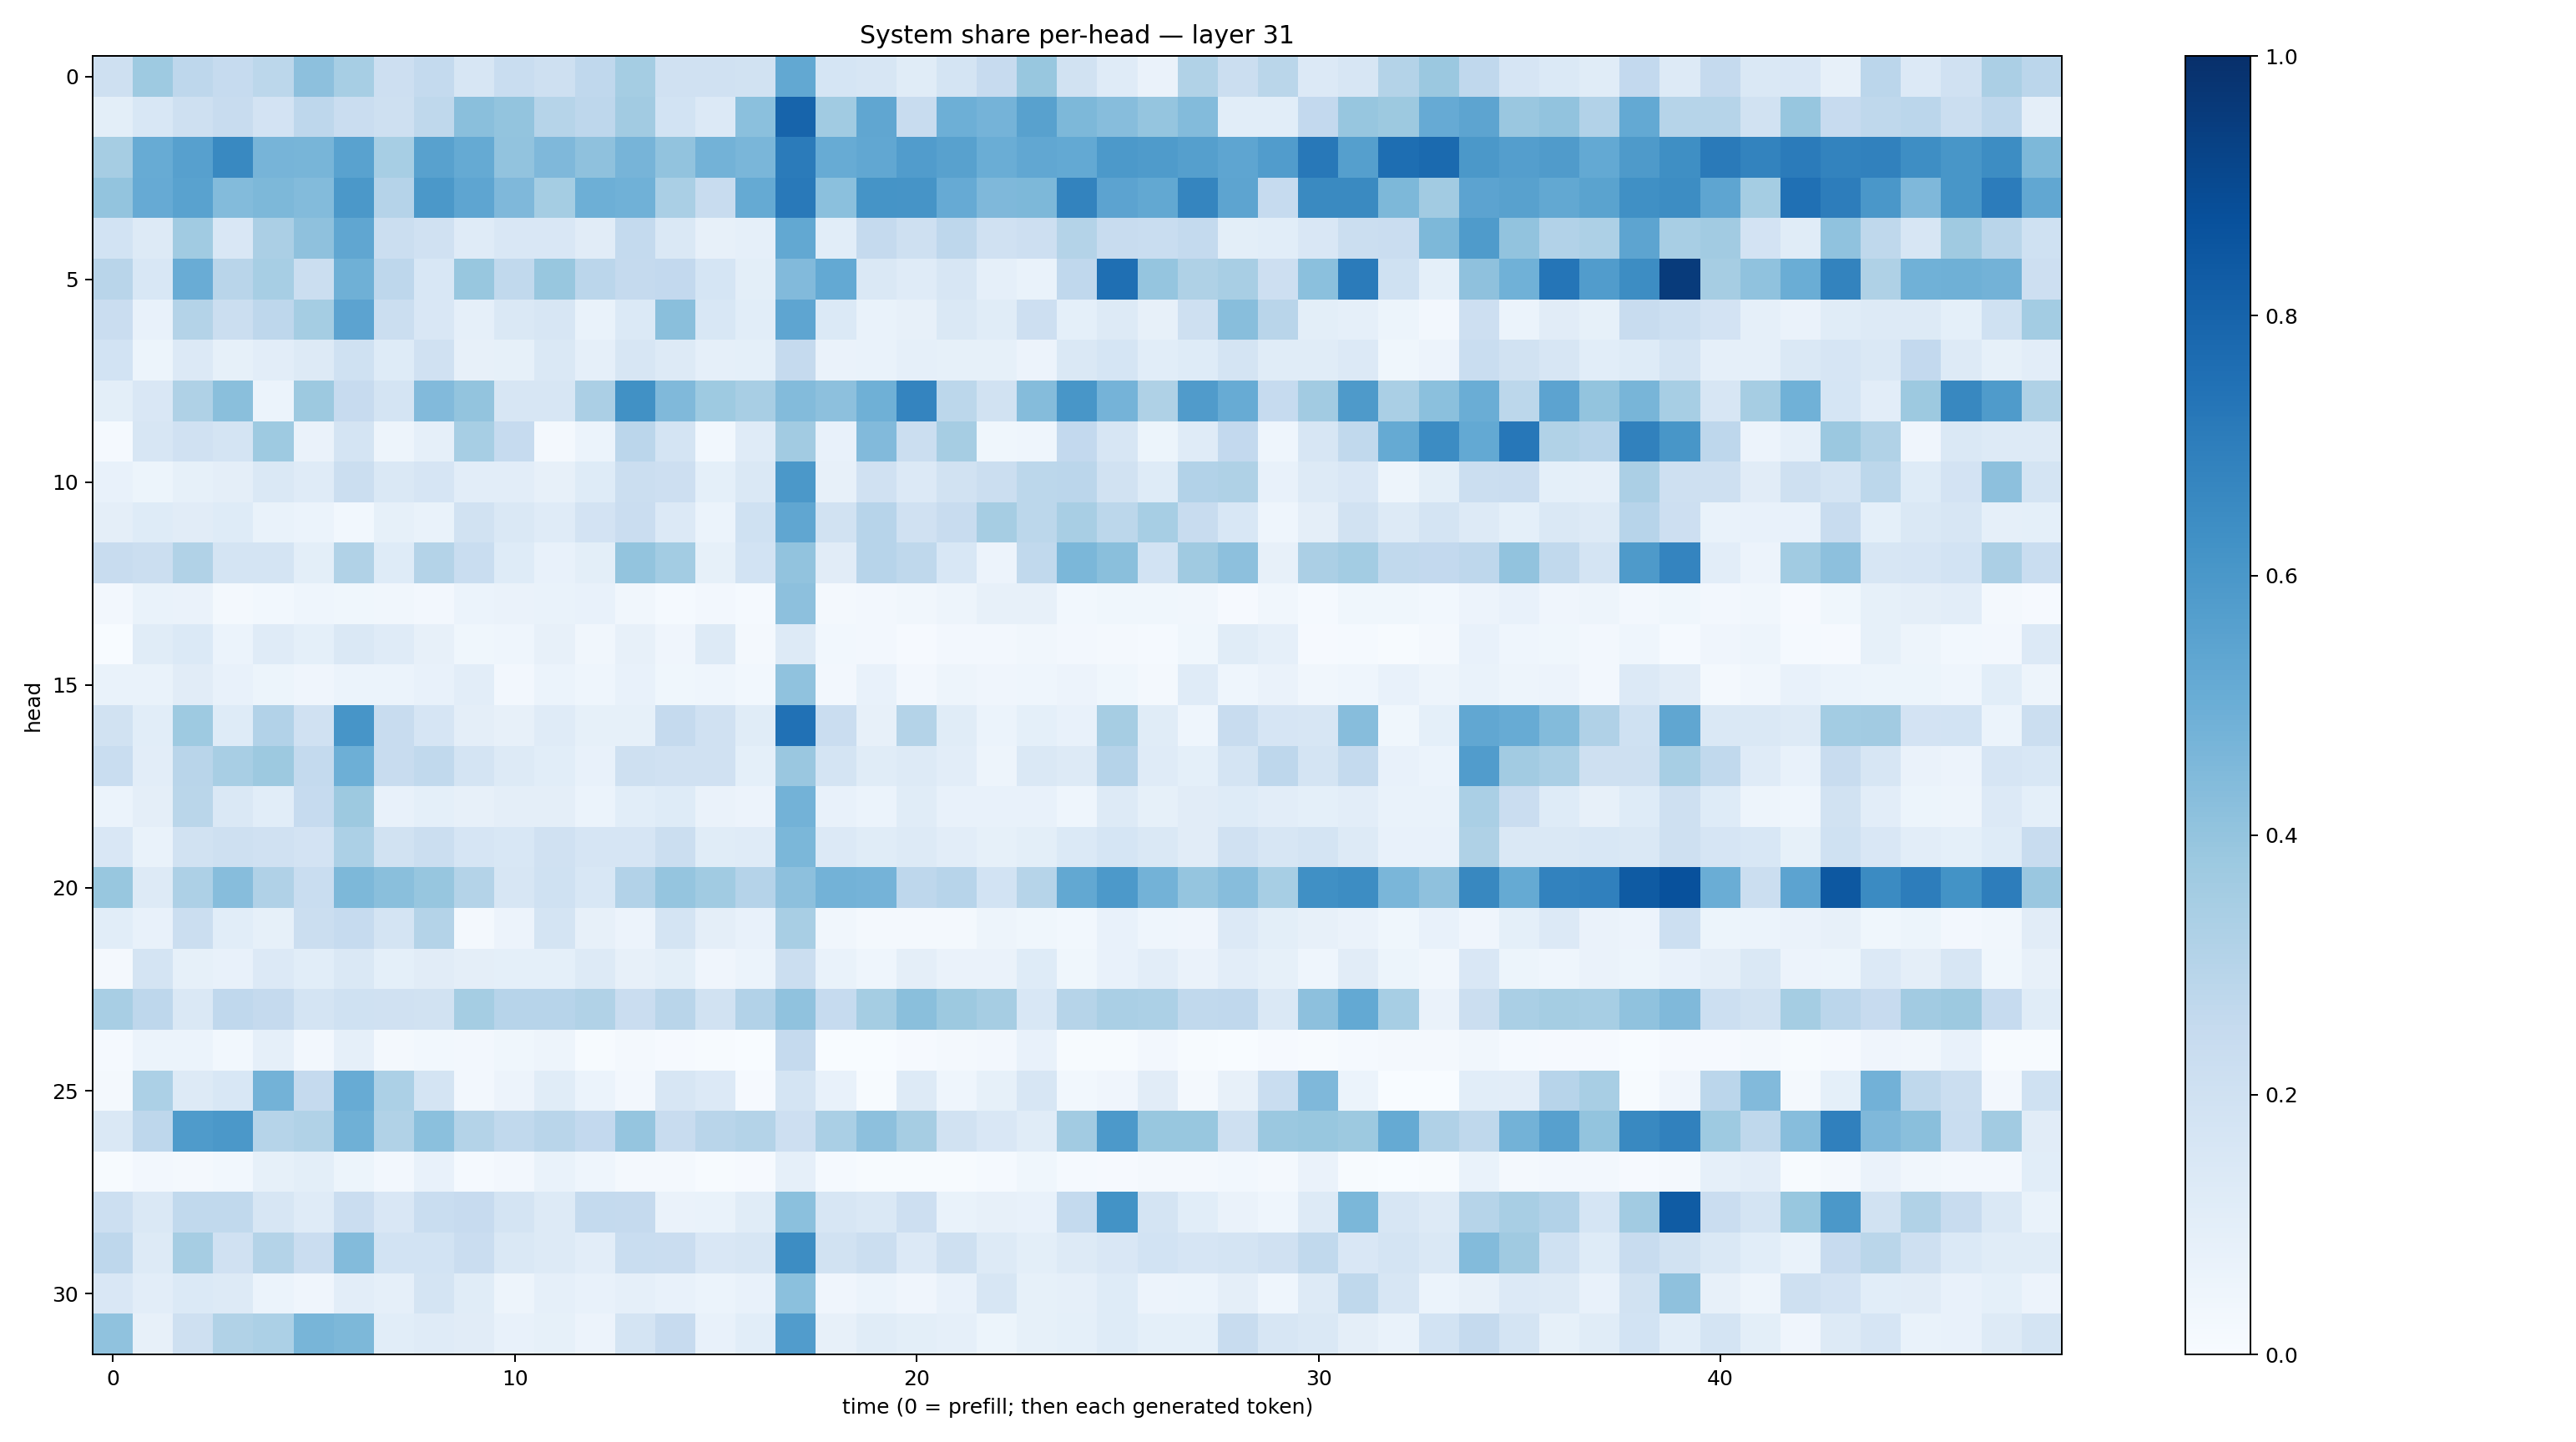

The data file committed next to this chart (first rows):
0.20405473, 0.3720398, 0.27587187, 0.24611804, 0.2805282, 0.41522, 0.34506047, 0.2137774, 0.25491002, 0.15931039, 0.23242007, 0.20715675, 0.2675331, 0.35237378, 0.19729513, 0.19760454, 0.19391923, 0.52651983, 0.1707429, 0.15779123, 0.11342805, 0.17467965, 0.24492905, 0.38805845
0.0989, 0.1557, 0.2089, 0.2391, 0.1797, 0.2764, 0.2288, 0.2086, 0.2704, 0.4222, 0.4023, 0.2981, 0.2764, 0.3606, 0.185, 0.1332, 0.4216, 0.7989, 0.3642, 0.533, 0.2405, 0.4951, 0.4753, 0.5556
0.3488, 0.5111, 0.5602, 0.6599, 0.4701, 0.4685, 0.5517, 0.3452, 0.5564, 0.5176, 0.4048, 0.4504, 0.4112, 0.4692, 0.4056, 0.479, 0.4626, 0.7089, 0.508, 0.5277, 0.5756, 0.5577, 0.5029, 0.5302
0.4005, 0.5144, 0.5512, 0.4393, 0.4546, 0.4391, 0.5957, 0.3036, 0.5976, 0.5387, 0.4503, 0.3522, 0.4932, 0.4871, 0.3393, 0.2409, 0.5178, 0.7185, 0.4197, 0.616, 0.613, 0.5148, 0.4518, 0.4556
0.1849, 0.1292, 0.3653, 0.1522, 0.3342, 0.4104, 0.5329, 0.2202, 0.1984, 0.119, 0.1515, 0.1487, 0.1105, 0.2553, 0.1413, 0.08123, 0.08677, 0.5253, 0.1065, 0.2515, 0.2086, 0.2748, 0.1989, 0.2142
0.2917, 0.1553, 0.5044, 0.2891, 0.3472, 0.2263, 0.4917, 0.2751, 0.1556, 0.3871, 0.2633, 0.388, 0.2818, 0.2503, 0.258, 0.1698, 0.1003, 0.4426, 0.5214, 0.1426, 0.1186, 0.1582, 0.08771, 0.06932
0.2301, 0.074, 0.3063, 0.2247, 0.2769, 0.355, 0.5451, 0.2249, 0.1495, 0.08629, 0.1455, 0.1571, 0.06719, 0.1374, 0.4232, 0.1562, 0.1075, 0.5378, 0.1397, 0.06952, 0.07942, 0.1406, 0.1165, 0.2128
0.1843, 0.05095, 0.1361, 0.0836, 0.105, 0.125, 0.1996, 0.1212, 0.1981, 0.07993, 0.08487, 0.1467, 0.08962, 0.1579, 0.1252, 0.08927, 0.09296, 0.2503, 0.06451, 0.06718, 0.08796, 0.08245, 0.08551, 0.05653
0.09876, 0.151, 0.3222, 0.4243, 0.05995, 0.3757, 0.2431, 0.1761, 0.4415, 0.4012, 0.1586, 0.1607, 0.3338, 0.625, 0.4459, 0.3739, 0.3427, 0.4406, 0.4169, 0.4906, 0.6753, 0.2779, 0.1921, 0.4363
0.01434, 0.1596, 0.1967, 0.1737, 0.3748, 0.06357, 0.1765, 0.05018, 0.08726, 0.3471, 0.2483, 0.023, 0.0588, 0.2826, 0.1744, 0.03082, 0.1185, 0.3598, 0.07726, 0.4416, 0.2198, 0.35, 0.03811, 0.04537
0.07091, 0.05425, 0.08481, 0.09586, 0.143, 0.1186, 0.2222, 0.1407, 0.1663, 0.1025, 0.1025, 0.07975, 0.1218, 0.2199, 0.2125, 0.09077, 0.1474, 0.5968, 0.07879, 0.1991, 0.1367, 0.1934, 0.2241, 0.278
0.09743, 0.1236, 0.1131, 0.1224, 0.0702, 0.05933, 0.02764, 0.08435, 0.06911, 0.1932, 0.1456, 0.119, 0.1826, 0.2281, 0.1337, 0.06111, 0.2011, 0.5325, 0.1942, 0.2969, 0.1975, 0.2352, 0.3489, 0.2802
0.2359, 0.2219, 0.3148, 0.1741, 0.1791, 0.1006, 0.3159, 0.1232, 0.3062, 0.2325, 0.1238, 0.07136, 0.09893, 0.3997, 0.3572, 0.08571, 0.1852, 0.4043, 0.1126, 0.2964, 0.2709, 0.1543, 0.05553, 0.2653
0.02418, 0.06676, 0.06319, 0.01804, 0.03019, 0.04537, 0.03861, 0.03263, 0.02686, 0.06139, 0.0656, 0.06914, 0.07521, 0.03162, 0.01325, 0.02615, 0.01255, 0.4151, 0.01967, 0.02453, 0.03286, 0.05032, 0.0794, 0.08145
0.0003445, 0.1157, 0.1381, 0.06132, 0.1203, 0.09364, 0.1455, 0.121, 0.08025, 0.03854, 0.04679, 0.07887, 0.03387, 0.07867, 0.04146, 0.1293, 0.01572, 0.1302, 0.02993, 0.02377, 0.01025, 0.02731, 0.02456, 0.035
0.0682, 0.06926, 0.1108, 0.07727, 0.05304, 0.04175, 0.06165, 0.06142, 0.07783, 0.1052, 0.02562, 0.0608, 0.04604, 0.07378, 0.03601, 0.04646, 0.0286, 0.4075, 0.02666, 0.07091, 0.02431, 0.0486, 0.04053, 0.04616
0.1952, 0.107, 0.3746, 0.1228, 0.3116, 0.1985, 0.6058, 0.2407, 0.1675, 0.09483, 0.07945, 0.1208, 0.08331, 0.08527, 0.2521, 0.196, 0.1135, 0.7495, 0.2284, 0.07828, 0.3071, 0.1138, 0.05979, 0.09184
0.2321, 0.1041, 0.2913, 0.3421, 0.3762, 0.2541, 0.4922, 0.241, 0.2629, 0.1775, 0.1323, 0.1068, 0.07629, 0.2103, 0.1985, 0.1971, 0.09129, 0.3834, 0.1745, 0.1156, 0.13, 0.102, 0.05033, 0.1447
0.05981, 0.09509, 0.2887, 0.1452, 0.1079, 0.2489, 0.3753, 0.07514, 0.09323, 0.08044, 0.09588, 0.09439, 0.05991, 0.1092, 0.1226, 0.06487, 0.05794, 0.478, 0.07552, 0.06069, 0.1164, 0.07389, 0.07059, 0.07543
0.1489, 0.06678, 0.1898, 0.2055, 0.1971, 0.1813, 0.3285, 0.1881, 0.219, 0.1649, 0.1525, 0.1964, 0.1676, 0.1649, 0.219, 0.1172, 0.1187, 0.4578, 0.1356, 0.1167, 0.1253, 0.1042, 0.08446, 0.099
0.3893, 0.1271, 0.3258, 0.4312, 0.319, 0.232, 0.454, 0.424, 0.3943, 0.3068, 0.1577, 0.1993, 0.1539, 0.3124, 0.3973, 0.3656, 0.3024, 0.4151, 0.4771, 0.4757, 0.2755, 0.2937, 0.1836, 0.3008
0.1073, 0.07157, 0.2241, 0.1069, 0.08353, 0.2214, 0.2476, 0.173, 0.3068, 0.02277, 0.0575, 0.179, 0.0804, 0.05575, 0.1793, 0.09572, 0.07699, 0.3403, 0.03357, 0.02012, 0.01944, 0.02257, 0.04853, 0.03684
0.01566, 0.1759, 0.08511, 0.07234, 0.1365, 0.1066, 0.1414, 0.09012, 0.113, 0.0943, 0.09373, 0.0922, 0.129, 0.08012, 0.1013, 0.04011, 0.06191, 0.2217, 0.06648, 0.04621, 0.09615, 0.06575, 0.06458, 0.1216
0.3428, 0.2739, 0.1423, 0.268, 0.2509, 0.1723, 0.2017, 0.1977, 0.1907, 0.3537, 0.2933, 0.2954, 0.3149, 0.2283, 0.2908, 0.1953, 0.3096, 0.4063, 0.2476, 0.3533, 0.4258, 0.3755, 0.3486, 0.1562
0.0126, 0.05914, 0.05908, 0.02747, 0.08784, 0.02453, 0.08968, 0.01751, 0.02755, 0.02664, 0.03561, 0.05048, 0.006584, 0.02232, 0.01071, 0.006555, 0.001784, 0.2517, 0.001135, 0.002713, 0.008073, 0.01977, 0.02471, 0.07812
0.02085, 0.3297, 0.1326, 0.156, 0.4769, 0.2532, 0.51, 0.3319, 0.172, 0.02556, 0.05733, 0.1172, 0.05914, 0.02554, 0.1566, 0.1348, 0.01151, 0.1792, 0.07387, 0.004221, 0.1311, 0.0461, 0.08399, 0.1621
0.1476, 0.2767, 0.5856, 0.5968, 0.2982, 0.3131, 0.4888, 0.316, 0.4217, 0.305, 0.2624, 0.2897, 0.2595, 0.3964, 0.2414, 0.2894, 0.3051, 0.2121, 0.3396, 0.4155, 0.3493, 0.1907, 0.151, 0.1168
0.00565, 0.0269, 0.01805, 0.02822, 0.08588, 0.1001, 0.05223, 0.02644, 0.07647, 0.01467, 0.02546, 0.06663, 0.04361, 0.01948, 0.02254, 0.004779, 0.01084, 0.08642, 0.01342, 0.00482, 0.006076, 0.007432, 0.01456, 0.03703
0.2164, 0.1467, 0.2618, 0.2627, 0.1576, 0.1201, 0.2279, 0.1496, 0.2335, 0.2444, 0.1763, 0.1265, 0.2569, 0.2538, 0.06469, 0.0669, 0.1165, 0.418, 0.1639, 0.1442, 0.2126, 0.06886, 0.08189, 0.07651
0.277, 0.1258, 0.351, 0.197, 0.3081, 0.2276, 0.4396, 0.1846, 0.1845, 0.2278, 0.1436, 0.128, 0.1051, 0.2313, 0.2269, 0.1496, 0.1627, 0.6445, 0.1927, 0.2256, 0.1352, 0.2065, 0.1272, 0.09833
0.1494, 0.1025, 0.1399, 0.1262, 0.06104, 0.04022, 0.1039, 0.08711, 0.1769, 0.1151, 0.05034, 0.08891, 0.07385, 0.08959, 0.07386, 0.06078, 0.07678, 0.4217, 0.04195, 0.05906, 0.04281, 0.07635, 0.1572, 0.08417
0.4079, 0.08024, 0.207, 0.3144, 0.3307, 0.4687, 0.4566, 0.1069, 0.1181, 0.1123, 0.07349, 0.08423, 0.05844, 0.1796, 0.2459, 0.07191, 0.1072, 0.5762, 0.07953, 0.1139, 0.1011, 0.08889, 0.05341, 0.08378
